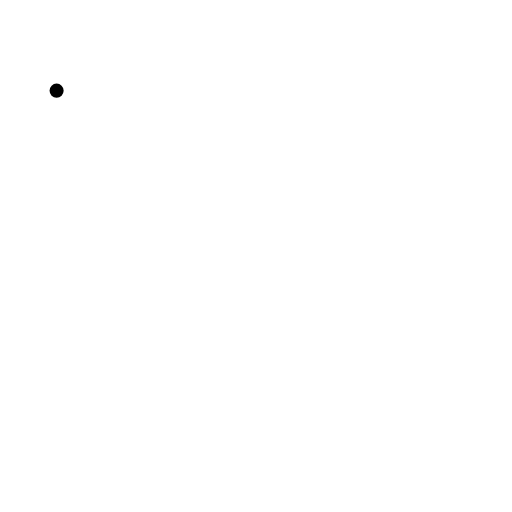
t = 0.00 s
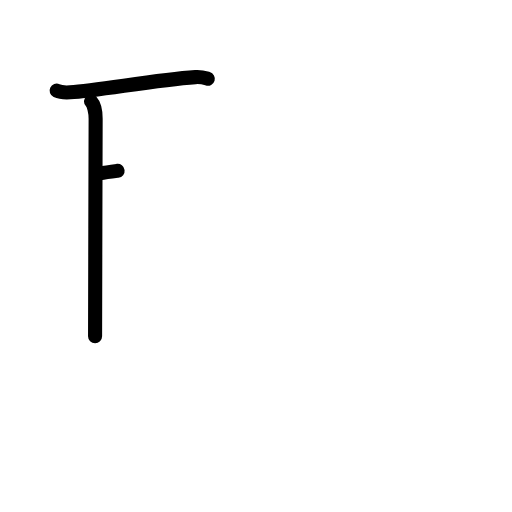
t = 2.25 s
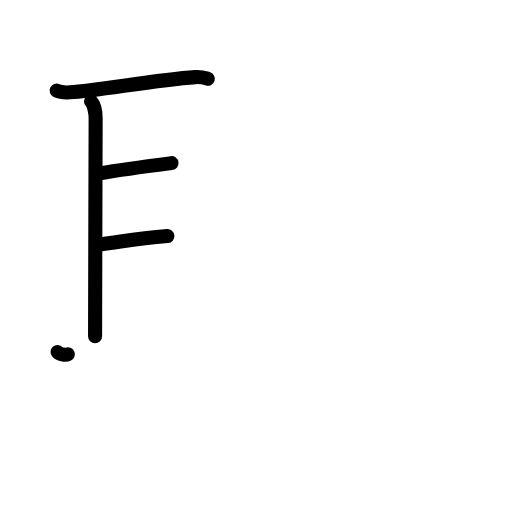
t = 4.38 s
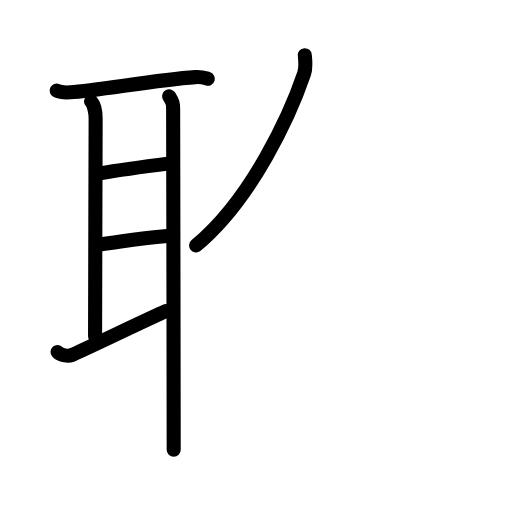
t = 6.63 s
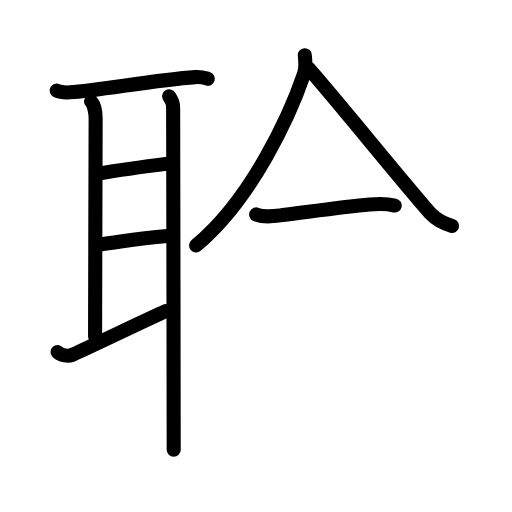
t = 8.75 s
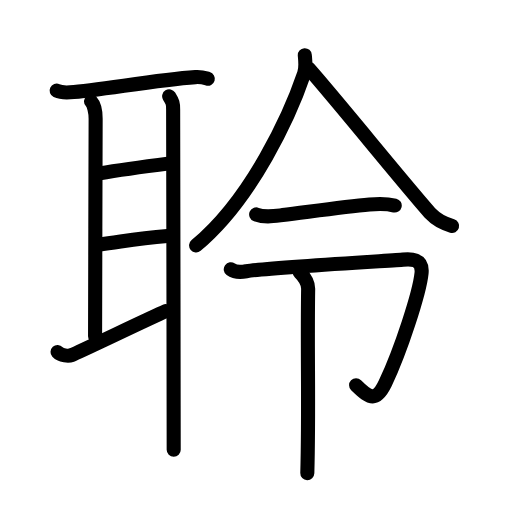
t = 11.00 s

The animated SVG that drew these frames (rendered in a browser with its animation timeline set to each time). Animation: 27 SMIL elements (animate=27); one cycle of 11.00 s.

<?xml version="1.0" encoding="UTF-8"?>
<!--
AniKanjiVG is licensed by CC-BY-SA Paul C. Sommerhoff (https://bitbucket.org/sommerhoff/anikanjivg).
AniKanjiVG uses KanjiVG which is licensed by CC-BY-SA Ulrich Apel (http://kanjivg.tagaini.net).
See also http://creativecommons.org/licenses/by-sa/3.0/
-->
<svg xmlns:kvg='http://kanjivg.tagaini.net' xmlns='http://www.w3.org/2000/svg' width='109' height='109' viewBox='0 0 109 109' style='fill:none;stroke:#000000;stroke-width:3;stroke-linecap:round;stroke-linejoin:round;' id="kvg:kanji_0f9b0"><g id="kvg:0f9b0" kvg:element="聆"><g id="kvg:0f9b0-g1" kvg:element="耳" kvg:position="left" kvg:radical="general"><path id="kvg:0f9b0-s1" kvg:type="㇐" d="M12.05,19.3c0.75,0.35,2.13,0.4,2.88,0.35c5.97-0.33,17.83-2.62,26.68-3.23c1.25-0.09,2.01,0.17,2.63,0.35"><animate attributeName="d" begin="0.0s" dur="0.3333333333333333s" from="M12.05,19.3C12.05,19.3,12.05,19.3,12.05,19.3" to="M12.05,19.3c0.75,0.35,2.13,0.4,2.88,0.35" />
<animate attributeName="d" begin="0.3333333333333333s" dur="0.3333333333333333s" from="M12.05,19.3c0.75,0.35,2.13,0.4,2.88,0.35c0,0,0,0,0,0,0" to="M12.05,19.3c0.75,0.35,2.13,0.4,2.88,0.35c5.97-0.33,17.83-2.62,26.68-3.23" />
<animate attributeName="d" begin="0.6666666666666666s" dur="0.3333333333333333s" from="M12.05,19.3c0.75,0.35,2.13,0.4,2.88,0.35c5.97-0.33,17.83-2.62,26.68-3.23c0,0,0,0,0,0,0" to="M12.05,19.3c0.75,0.35,2.13,0.4,2.88,0.35c5.97-0.33,17.83-2.62,26.68-3.23c1.25-0.09,2.01,0.17,2.63,0.35" />
</path>
<path id="kvg:0f9b0-s2" kvg:type="㇑a" d="M19.37,21.57c0.63,0.68,0.99,2.33,0.99,3.72c0,1.39-0.12,41.3-0.12,46.29"><animate attributeName="d" begin="1.0s" dur="0.5s" from="M19.37,21.57C19.37,21.57,19.37,21.57,19.37,21.57" to="M19.37,21.57c0.63,0.68,0.99,2.33,0.99,3.72" />
<animate attributeName="d" begin="1.5s" dur="0.5s" from="M19.37,21.57c0.63,0.68,0.99,2.33,0.99,3.72c0,0,0,0,0,0,0" to="M19.37,21.57c0.63,0.68,0.99,2.33,0.99,3.72c0,1.39-0.12,41.3-0.12,46.29" />
<animate attributeName="d" begin="0s" dur="1.0s" from="M-100,-100" to="M-100,-100" />
</path>
<path id="kvg:0f9b0-s3" kvg:type="㇐a" d="M21.21,36.91c5.29-0.91,9.02-1.38,15.3-2.18"><animate attributeName="d" begin="2.0s" dur="1.0s" from="M21.21,36.91C21.21,36.91,21.21,36.91,21.21,36.91" to="M21.21,36.91c5.29-0.91,9.02-1.38,15.3-2.18" />
<animate attributeName="d" begin="0s" dur="2.0s" from="M-100,-100" to="M-100,-100" />
</path>
<path id="kvg:0f9b0-s4" kvg:type="㇐a" d="M20.96,52.1c5.6-0.73,7.84-1.34,14.68-1.85"><animate attributeName="d" begin="3.0s" dur="1.0s" from="M20.96,52.1C20.96,52.1,20.96,52.1,20.96,52.1" to="M20.96,52.1c5.6-0.73,7.84-1.34,14.68-1.85" />
<animate attributeName="d" begin="0s" dur="3.0s" from="M-100,-100" to="M-100,-100" />
</path>
<path id="kvg:0f9b0-s5" kvg:type="㇀" d="M12.25,74.93c0.75,0.82,2.38,0.9,2.94,0.67c2.24-0.92,16.62-7.87,20.06-9.35"><animate attributeName="d" begin="4.0s" dur="0.5s" from="M12.25,74.93C12.25,74.93,12.25,74.93,12.25,74.93" to="M12.25,74.93c0.75,0.82,2.38,0.9,2.94,0.67" />
<animate attributeName="d" begin="4.5s" dur="0.5s" from="M12.25,74.93c0.75,0.82,2.38,0.9,2.94,0.67c0,0,0,0,0,0,0" to="M12.25,74.93c0.75,0.82,2.38,0.9,2.94,0.67c2.24-0.92,16.62-7.87,20.06-9.35" />
<animate attributeName="d" begin="0s" dur="4.0s" from="M-100,-100" to="M-100,-100" />
</path>
<path id="kvg:0f9b0-s6" kvg:type="㇑" d="M36.01,20.5c0.77,1.25,0.85,1.46,0.85,2.85s0.12,61.03,0.12,72.4"><animate attributeName="d" begin="5.0s" dur="1.0s" from="M36.01,20.5C36.01,20.5,36.01,20.5,36.01,20.5" to="M36.01,20.5c0.77,1.25,0.85,1.46,0.85,2.85s0.12,61.03,0.12,72.4" />
<animate attributeName="d" begin="0s" dur="5.0s" from="M-100,-100" to="M-100,-100" />
</path>
</g>
<g id="kvg:0f9b0-g2" kvg:element="令" kvg:position="right"><g id="kvg:0f9b0-g3" kvg:element="人" kvg:position="top"><path id="kvg:0f9b0-s7" kvg:type="㇒" d="M64.89,11.75c0.07,0.97,0.32,2.56-0.14,3.92c-2.92,8.59-11,26.58-23,36.58"><animate attributeName="d" begin="6.0s" dur="0.5s" from="M64.89,11.75C64.89,11.75,64.89,11.75,64.89,11.75" to="M64.89,11.75c0.07,0.97,0.32,2.56-0.14,3.92" />
<animate attributeName="d" begin="6.5s" dur="0.5s" from="M64.89,11.75c0.07,0.97,0.32,2.56-0.14,3.92c0,0,0,0,0,0,0" to="M64.89,11.75c0.07,0.97,0.32,2.56-0.14,3.92c-2.92,8.59-11,26.58-23,36.58" />
<animate attributeName="d" begin="0s" dur="6.0s" from="M-100,-100" to="M-100,-100" />
</path>
<path id="kvg:0f9b0-s8" kvg:type="㇏" d="M65.67,14.54c4.76,5.28,22.08,26.65,26.1,31.03c1.37,1.49,3.12,2.13,4.48,2.55"><animate attributeName="d" begin="7.0s" dur="0.5s" from="M65.67,14.54C65.67,14.54,65.67,14.54,65.67,14.54" to="M65.67,14.54c4.76,5.28,22.08,26.65,26.1,31.03" />
<animate attributeName="d" begin="7.5s" dur="0.5s" from="M65.67,14.54c4.76,5.28,22.08,26.65,26.1,31.03c0,0,0,0,0,0,0" to="M65.67,14.54c4.76,5.28,22.08,26.65,26.1,31.03c1.37,1.49,3.12,2.13,4.48,2.55" />
<animate attributeName="d" begin="0s" dur="7.0s" from="M-100,-100" to="M-100,-100" />
</path>
</g>
<g id="kvg:0f9b0-g4" kvg:position="bottom"><g id="kvg:0f9b0-g5" kvg:element="一"><path id="kvg:0f9b0-s9" kvg:type="㇐" d="M 54.533333,45.645833 c 1.76,0.72 3.84,0.36 5.65,0.14 5.4,-0.66 13.08,-1.76 18.48,-2.24 1.88,-0.17 3.54,-0.23 5.37,0.21"><animate attributeName="d" begin="8.0s" dur="1.0s" from="M 54.533333,45.645833 C 54.533333,45.645833 , 54.533333,45.645833 , 54.533333,45.645833 " to="M 54.533333,45.645833 c 1.76,0.72 3.84,0.36 5.65,0.14 5.4,-0.66 13.08,-1.76 18.48,-2.24 1.88,-0.17 3.54,-0.23 5.37,0.21" />
<animate attributeName="d" begin="0s" dur="8.0s" from="M-100,-100" to="M-100,-100" />
</path>
</g>
<g id="kvg:0f9b0-g6" kvg:element="卩" kvg:original="マ"><path id="kvg:0f9b0-s10" kvg:type="㇆" d="M 49.129166,57.325 c 0.650143,0.471144 1.410417,0.772917 3.301667,0.415833 5.106666,-0.824166 31.842083,-2.316875 33.362083,-2.466875 1.52,-0.15 4.28,-0.29 3.95,2.89 -0.43,4.17 -4.383125,16.352291 -7.703125,23.385833 -1.89,3.94 -3.18,3.45 -6.23,0.46"><animate attributeName="d" begin="9.0s" dur="1.0s" from="M 49.129166,57.325 C 49.129166,57.325 , 49.129166,57.325 , 49.129166,57.325 " to="M 49.129166,57.325 c 0.650143,0.471144 1.410417,0.772917 3.301667,0.415833 5.106666,-0.824166 31.842083,-2.316875 33.362083,-2.466875 1.52,-0.15 4.28,-0.29 3.95,2.89 -0.43,4.17 -4.383125,16.352291 -7.703125,23.385833 -1.89,3.94 -3.18,3.45 -6.23,0.46" />
<animate attributeName="d" begin="0s" dur="9.0s" from="M-100,-100" to="M-100,-100" />
</path>
<path id="kvg:0f9b0-s11" kvg:type="㇑" d="M  63.804166,57.952084 c 0.87,0.87 1.8,2 1.8,3.5 -0.219826,13.545146 0.202719,25.73739 -0.18,39.277496"><animate attributeName="d" begin="10.0s" dur="1.0s" from="M  63.804166,57.952084 C  63.804166,57.952084 ,  63.804166,57.952084 ,  63.804166,57.952084 " to="M  63.804166,57.952084 c 0.87,0.87 1.8,2 1.8,3.5 -0.219826,13.545146 0.202719,25.73739 -0.18,39.277496" />
<animate attributeName="d" begin="0s" dur="10.0s" from="M-100,-100" to="M-100,-100" />
</path>
</g>
</g>
</g>
</g>
</svg>
